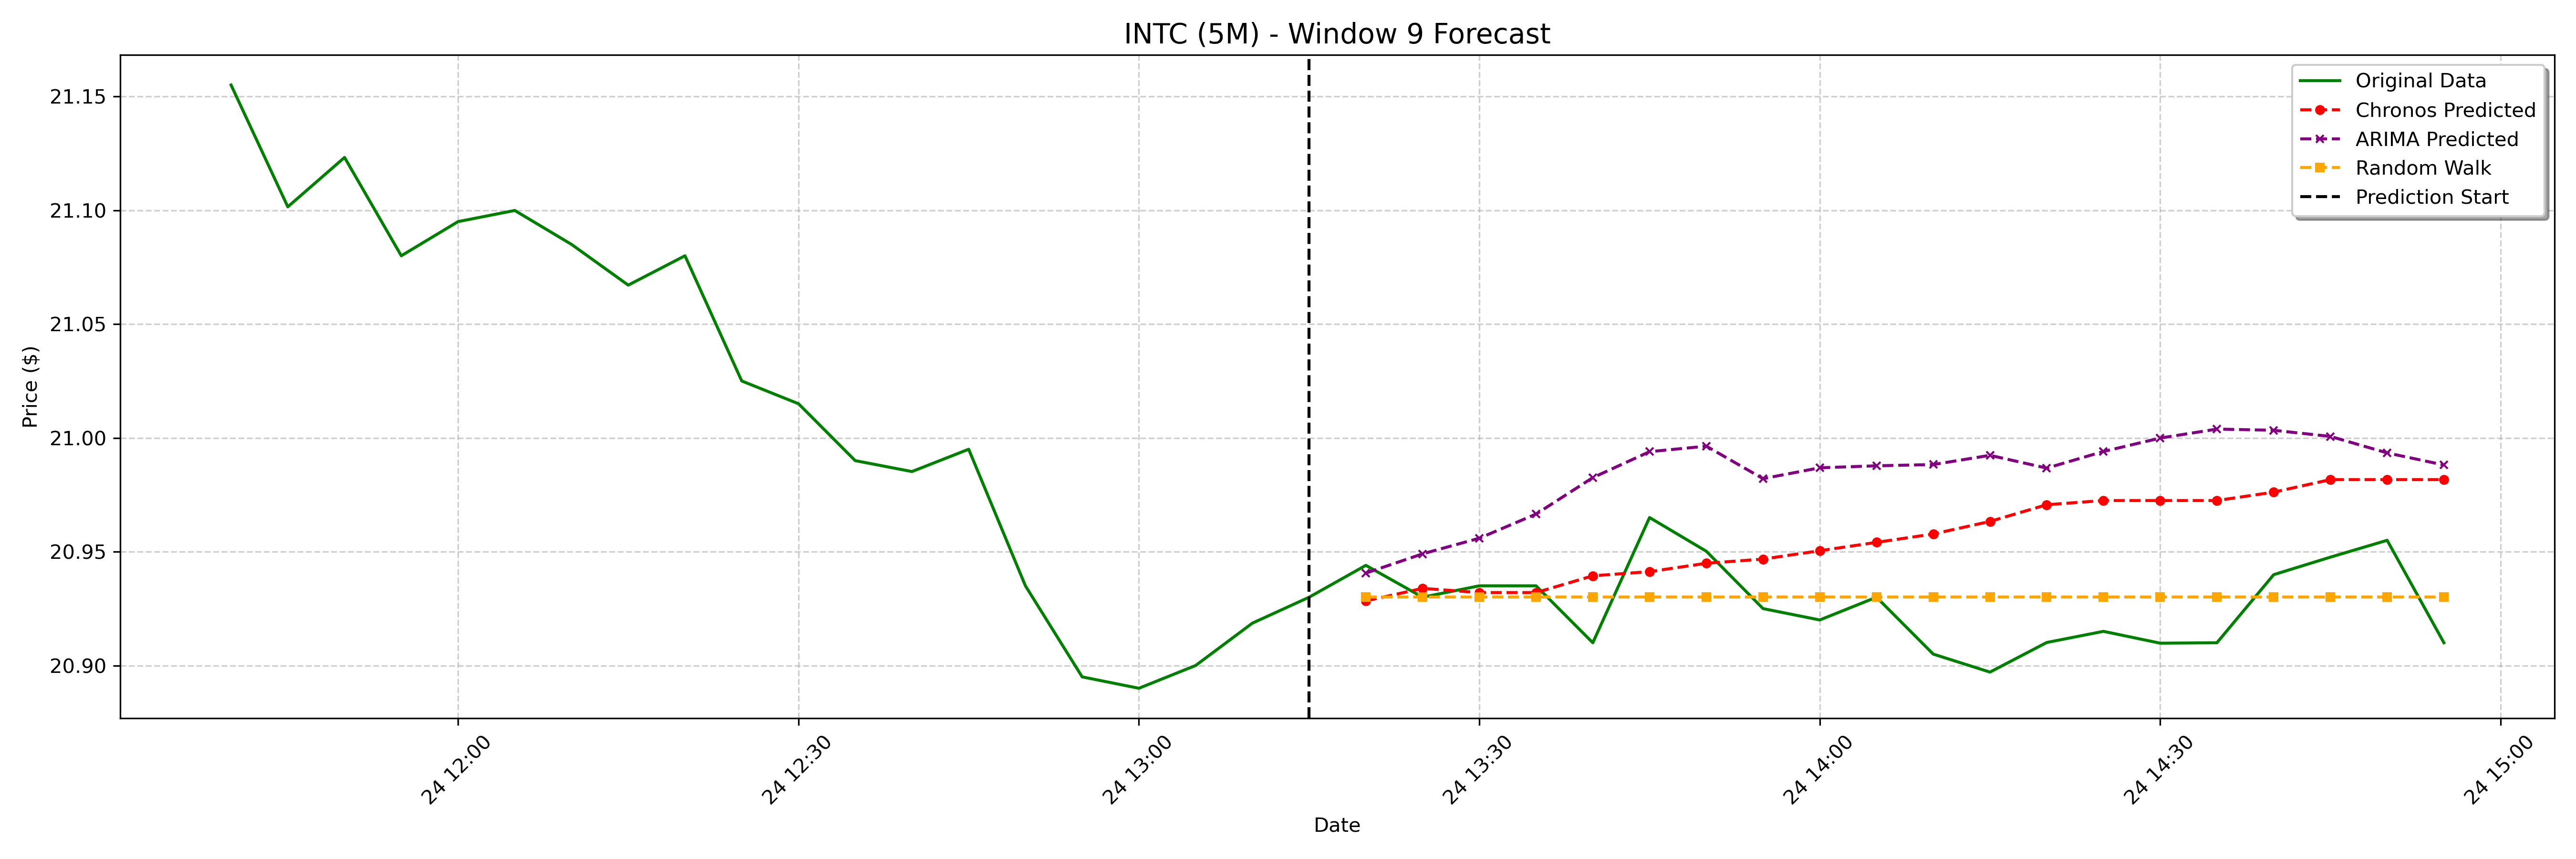

Source data for this figure (header and first rows):
date, actual, chronos_forecast, arima_forecast, random_walk_forecast
2025-01-24 13:20:00-05:00, 20.94, 20.93, 20.94, 20.93
2025-01-24 13:25:00-05:00, 20.93, 20.93, 20.95, 20.93
2025-01-24 13:30:00-05:00, 20.93, 20.93, 20.96, 20.93
2025-01-24 13:35:00-05:00, 20.93, 20.93, 20.97, 20.93
2025-01-24 13:40:00-05:00, 20.91, 20.94, 20.98, 20.93
2025-01-24 13:45:00-05:00, 20.96, 20.94, 20.99, 20.93
2025-01-24 13:50:00-05:00, 20.95, 20.94, 21, 20.93
2025-01-24 13:55:00-05:00, 20.93, 20.95, 20.98, 20.93
2025-01-24 14:00:00-05:00, 20.92, 20.95, 20.99, 20.93
2025-01-24 14:05:00-05:00, 20.93, 20.95, 20.99, 20.93
2025-01-24 14:10:00-05:00, 20.91, 20.96, 20.99, 20.93
2025-01-24 14:15:00-05:00, 20.9, 20.96, 20.99, 20.93
2025-01-24 14:20:00-05:00, 20.91, 20.97, 20.99, 20.93
2025-01-24 14:25:00-05:00, 20.91, 20.97, 20.99, 20.93
2025-01-24 14:30:00-05:00, 20.91, 20.97, 21, 20.93
2025-01-24 14:35:00-05:00, 20.91, 20.97, 21, 20.93
2025-01-24 14:40:00-05:00, 20.94, 20.98, 21, 20.93
2025-01-24 14:45:00-05:00, 20.95, 20.98, 21, 20.93
2025-01-24 14:50:00-05:00, 20.95, 20.98, 20.99, 20.93
2025-01-24 14:55:00-05:00, 20.91, 20.98, 20.99, 20.93
